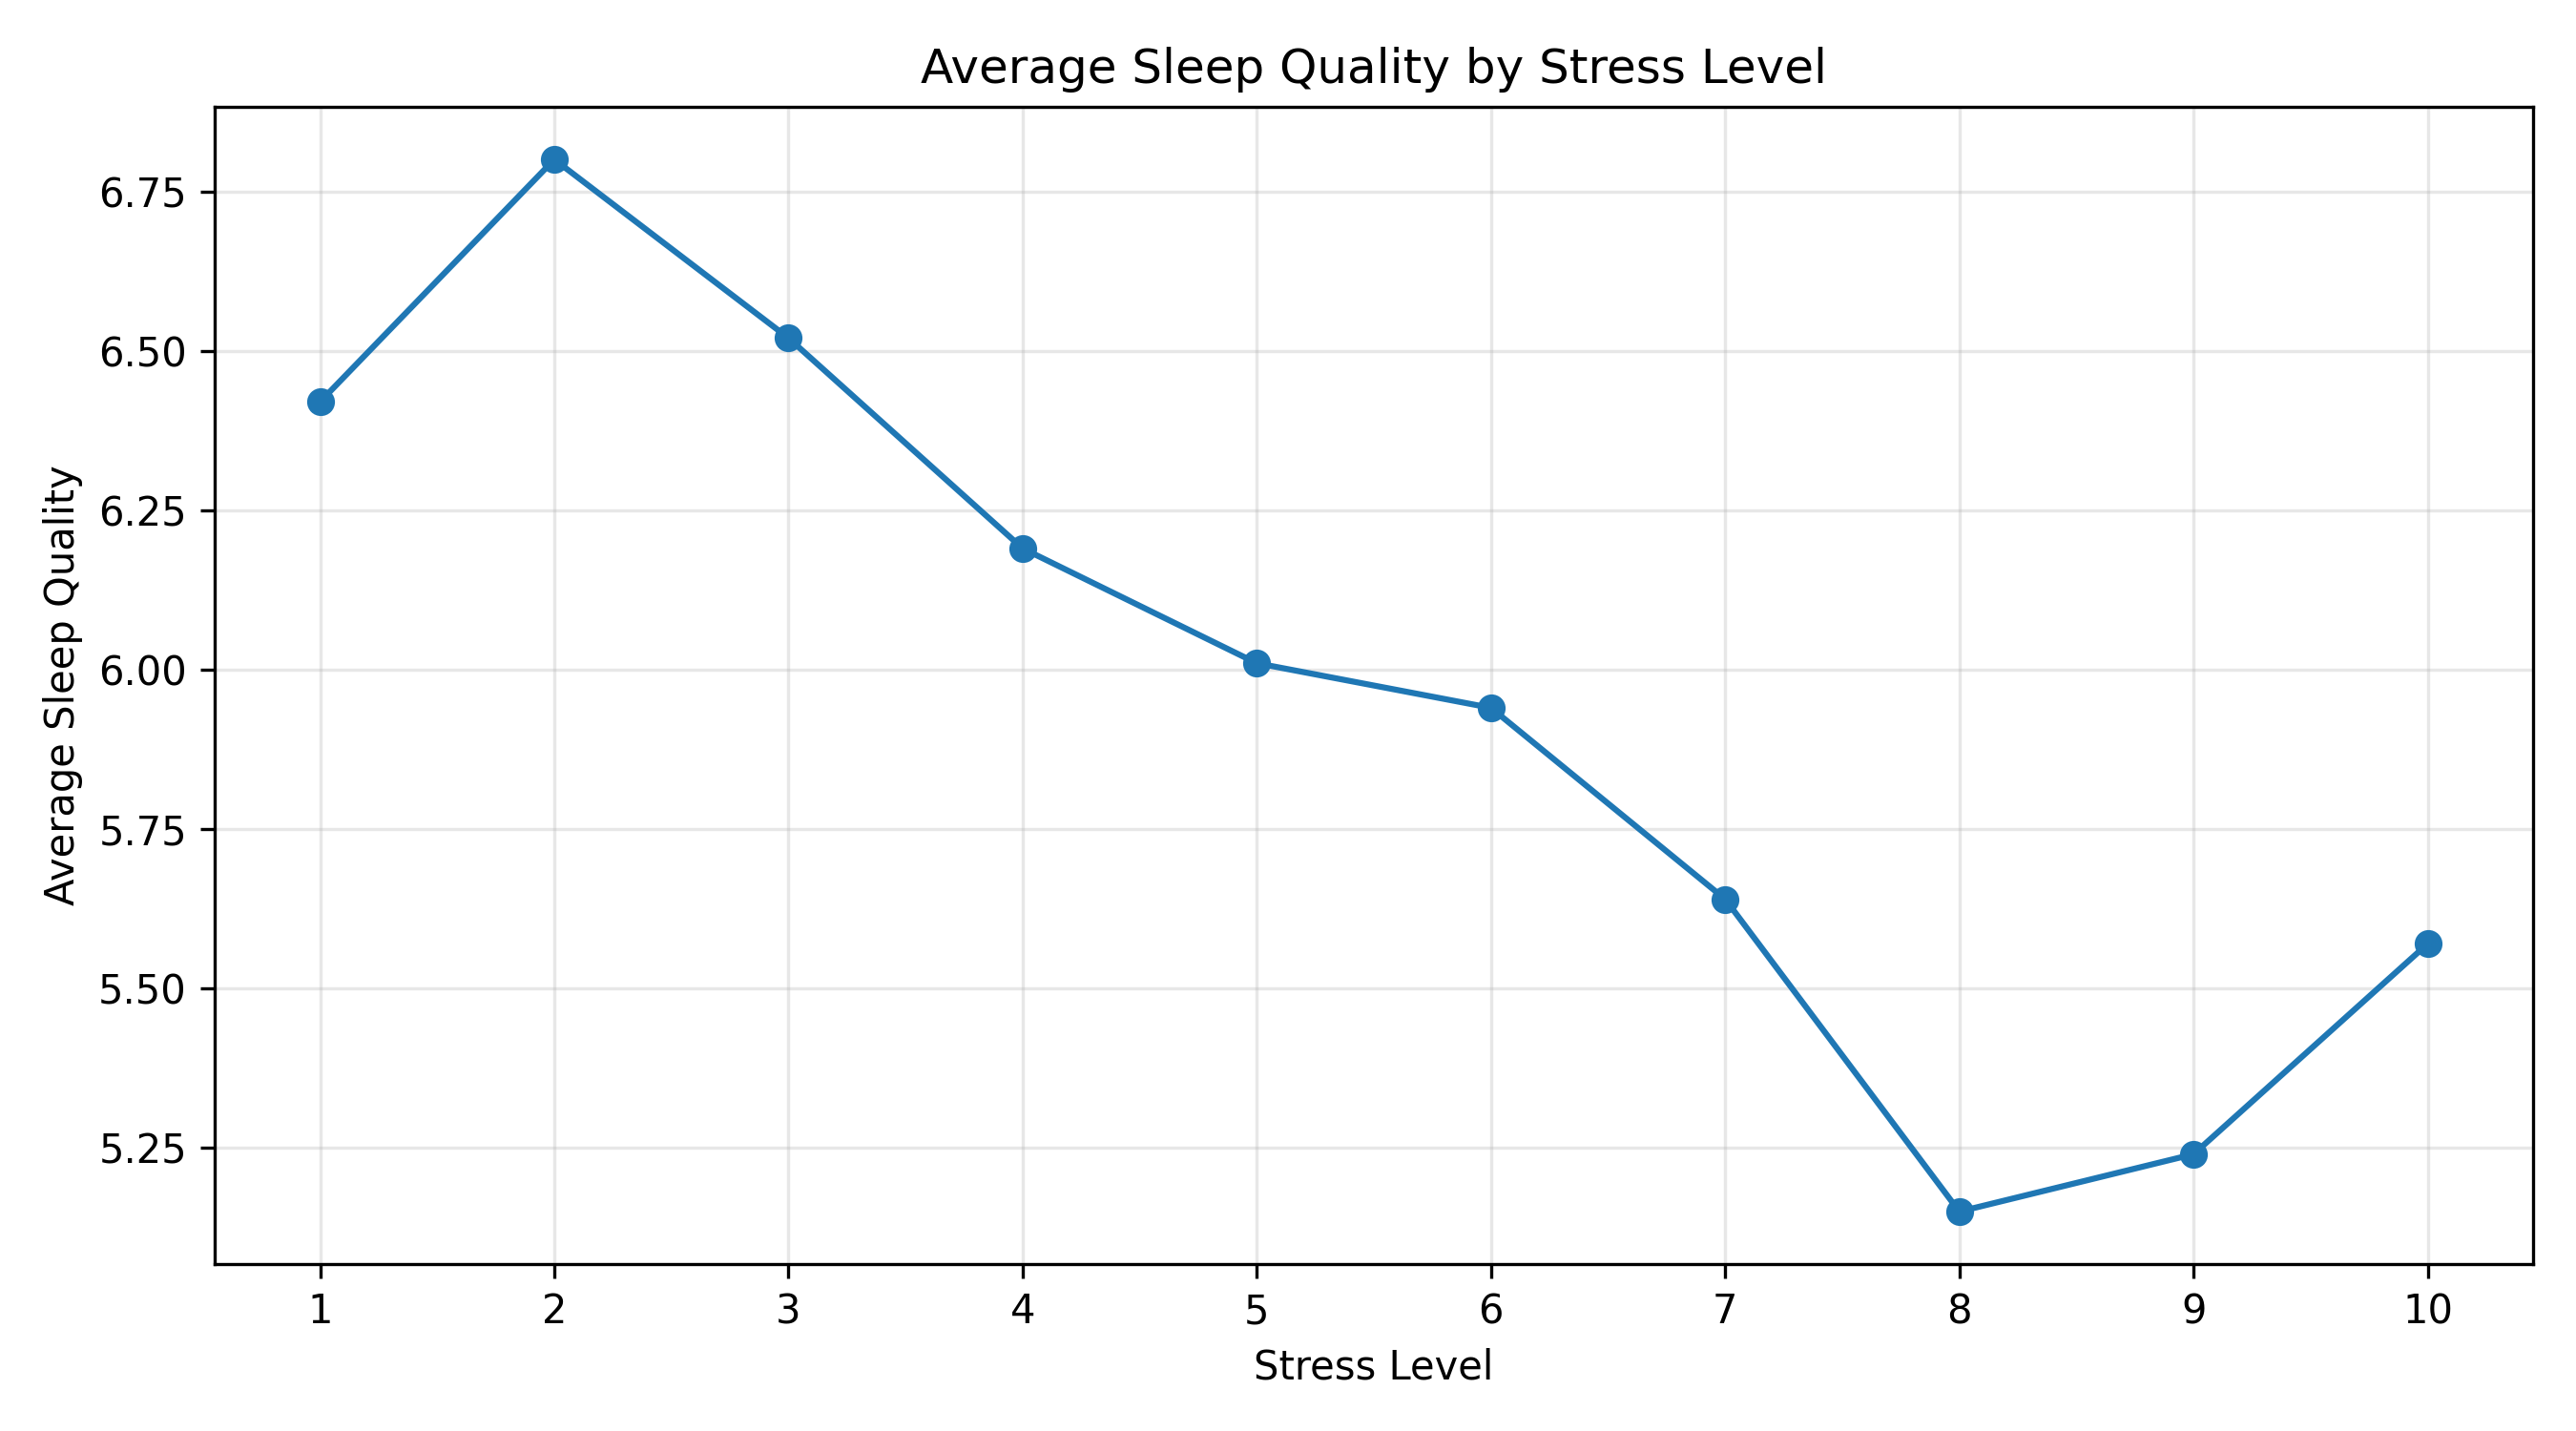

The table this chart was drawn from, first rows:
Stress Level, mean, count
1, 6.42, 74
2, 6.8, 54
3, 6.52, 116
4, 6.19, 145
5, 6.01, 215
6, 5.94, 214
7, 5.64, 236
8, 5.15, 207
9, 5.24, 149
10, 5.57, 90
